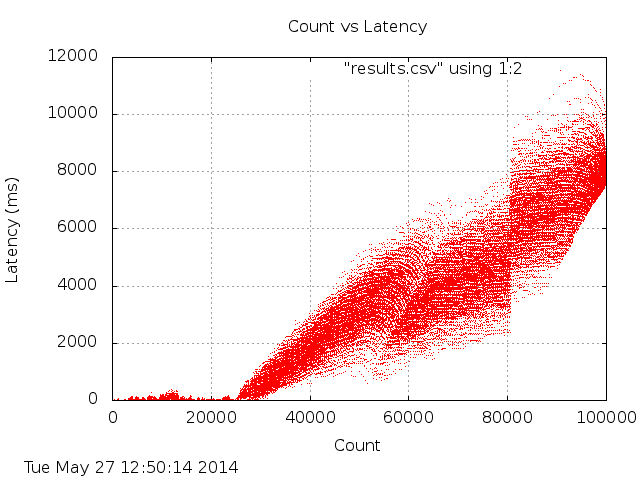

Data behind this chart, as committed beside it:
loc, val
0, 10
1, 5
2, 3
3, 2
4, 2
5, 1
6, 2
7, 2
8, 1
9, 1
10, 1
11, 3
12, 2
13, 2
14, 1
15, 1
16, 3
17, 2
18, 1
19, 1
20, 1
21, 1
22, 1
23, 1
24, 1
25, 1
26, 1
27, 3
28, 2
29, 1
30, 0
31, 3
32, 1
33, 3
34, 2
35, 2
36, 2
37, 1
38, 1
39, 1
40, 0
41, 3
42, 3
43, 3
44, 4
45, 3
46, 3
47, 3
48, 2
49, 2
50, 1
51, 3
52, 2
53, 2
54, 1
55, 1
56, 2
57, 1
58, 4
59, 3
... 99,940 more rows
